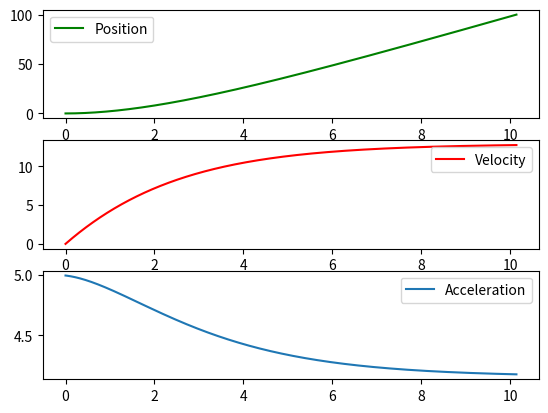

This chart was generated by the following Python code:
from numpy import zeros,exp
from matplotlib.pyplot import plot, subplot, legend, show


def f(u, t):
    return (400+f_c*exp(-(t/t_c)**2)-f_v*u-(1/2*rho*C_d*A*(1-0.25*exp(-(t/t_c)**2))*(u-w)**2))/80


rho = 1.293
m = 80
C_d = 1.2
w = -1
A = 0.45
F = 400
t_c = 0.67
f_v = 25.8
f_c = 488
n = 100000
T = 15
dt = T/n
x = zeros(n+1)
v = zeros(n+1)
a = zeros(n+1)
t = zeros(n+1)

i = 0
while x[i] <= 100:
    a[i] = (400-(1/2*rho*C_d*A*(v[i]-w)**2))/80
    v[i+1] = v[i]+f(v[i], i)*dt
    x[i+1] = x[i]+v[i+1]*dt
    t[i+1] = t[i] + dt
    i += 1

subplot(3, 1, 1)
plot(t[:i], x[:i], 'g')
legend(['Position'], loc='best')
subplot(3, 1, 2)
plot(t[:i], v[:i], 'r')
legend(['Velocity'], loc='best')
subplot(3, 1, 3)
plot(t[:i], a[:i])
legend(['Acceleration'], loc='best')


print(t[i])
print(x[i])

show()

'''
10.01682
100.000096834

'''